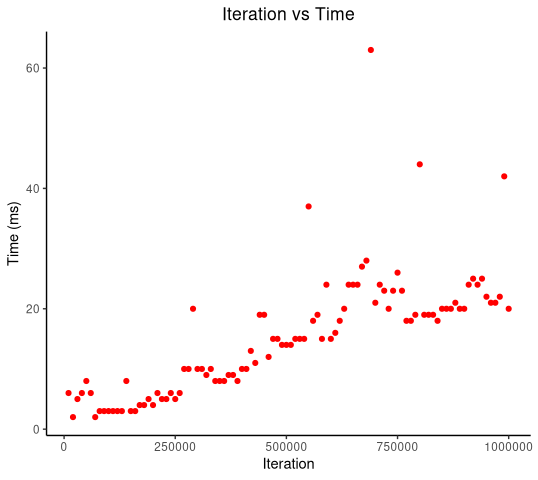

Values plotted in this chart, from the file beside it:
number_of_elements, start_time, end_time, duration, result
10000, 1575239172980, 1575239172986, 6, true
20000, 1575239172988, 1575239172990, 2, true
30000, 1575239172992, 1575239172997, 5, true
40000, 1575239172999, 1575239173005, 6, true
50000, 1575239173006, 1575239173014, 8, true
60000, 1575239173015, 1575239173021, 6, true
70000, 1575239173022, 1575239173024, 2, true
80000, 1575239173025, 1575239173028, 3, true
90000, 1575239173029, 1575239173032, 3, true
100000, 1575239173033, 1575239173036, 3, true
110000, 1575239173038, 1575239173041, 3, true
120000, 1575239173043, 1575239173046, 3, true
130000, 1575239173048, 1575239173051, 3, true
140000, 1575239173053, 1575239173061, 8, true
150000, 1575239173062, 1575239173065, 3, true
160000, 1575239173066, 1575239173069, 3, true
170000, 1575239173069, 1575239173073, 4, true
180000, 1575239173073, 1575239173077, 4, true
190000, 1575239173078, 1575239173083, 5, true
200000, 1575239173084, 1575239173088, 4, true
210000, 1575239173090, 1575239173096, 6, true
220000, 1575239173096, 1575239173101, 5, true
230000, 1575239173103, 1575239173108, 5, true
240000, 1575239173109, 1575239173115, 6, true
250000, 1575239173116, 1575239173121, 5, true
260000, 1575239173124, 1575239173130, 6, true
270000, 1575239173133, 1575239173143, 10, true
280000, 1575239173146, 1575239173156, 10, true
290000, 1575239173160, 1575239173180, 20, true
300000, 1575239173182, 1575239173192, 10, true
310000, 1575239173193, 1575239173203, 10, true
320000, 1575239173205, 1575239173214, 9, true
330000, 1575239173216, 1575239173226, 10, true
340000, 1575239173231, 1575239173239, 8, true
350000, 1575239173240, 1575239173248, 8, true
360000, 1575239173259, 1575239173267, 8, true
370000, 1575239173269, 1575239173278, 9, true
380000, 1575239173280, 1575239173289, 9, true
390000, 1575239173291, 1575239173299, 8, true
400000, 1575239173300, 1575239173310, 10, true
410000, 1575239173312, 1575239173322, 10, true
420000, 1575239173324, 1575239173337, 13, true
430000, 1575239173341, 1575239173352, 11, true
440000, 1575239173356, 1575239173375, 19, true
450000, 1575239173380, 1575239173399, 19, true
460000, 1575239173404, 1575239173416, 12, true
470000, 1575239173421, 1575239173436, 15, true
480000, 1575239173439, 1575239173454, 15, true
490000, 1575239173456, 1575239173470, 14, true
500000, 1575239173473, 1575239173487, 14, true
510000, 1575239173489, 1575239173503, 14, true
520000, 1575239173506, 1575239173521, 15, true
530000, 1575239173523, 1575239173538, 15, true
540000, 1575239173545, 1575239173560, 15, true
550000, 1575239173563, 1575239173600, 37, true
560000, 1575239173603, 1575239173621, 18, true
570000, 1575239173624, 1575239173643, 19, true
580000, 1575239173646, 1575239173661, 15, true
590000, 1575239173664, 1575239173688, 24, true
600000, 1575239173692, 1575239173707, 15, true
... 40 more rows
